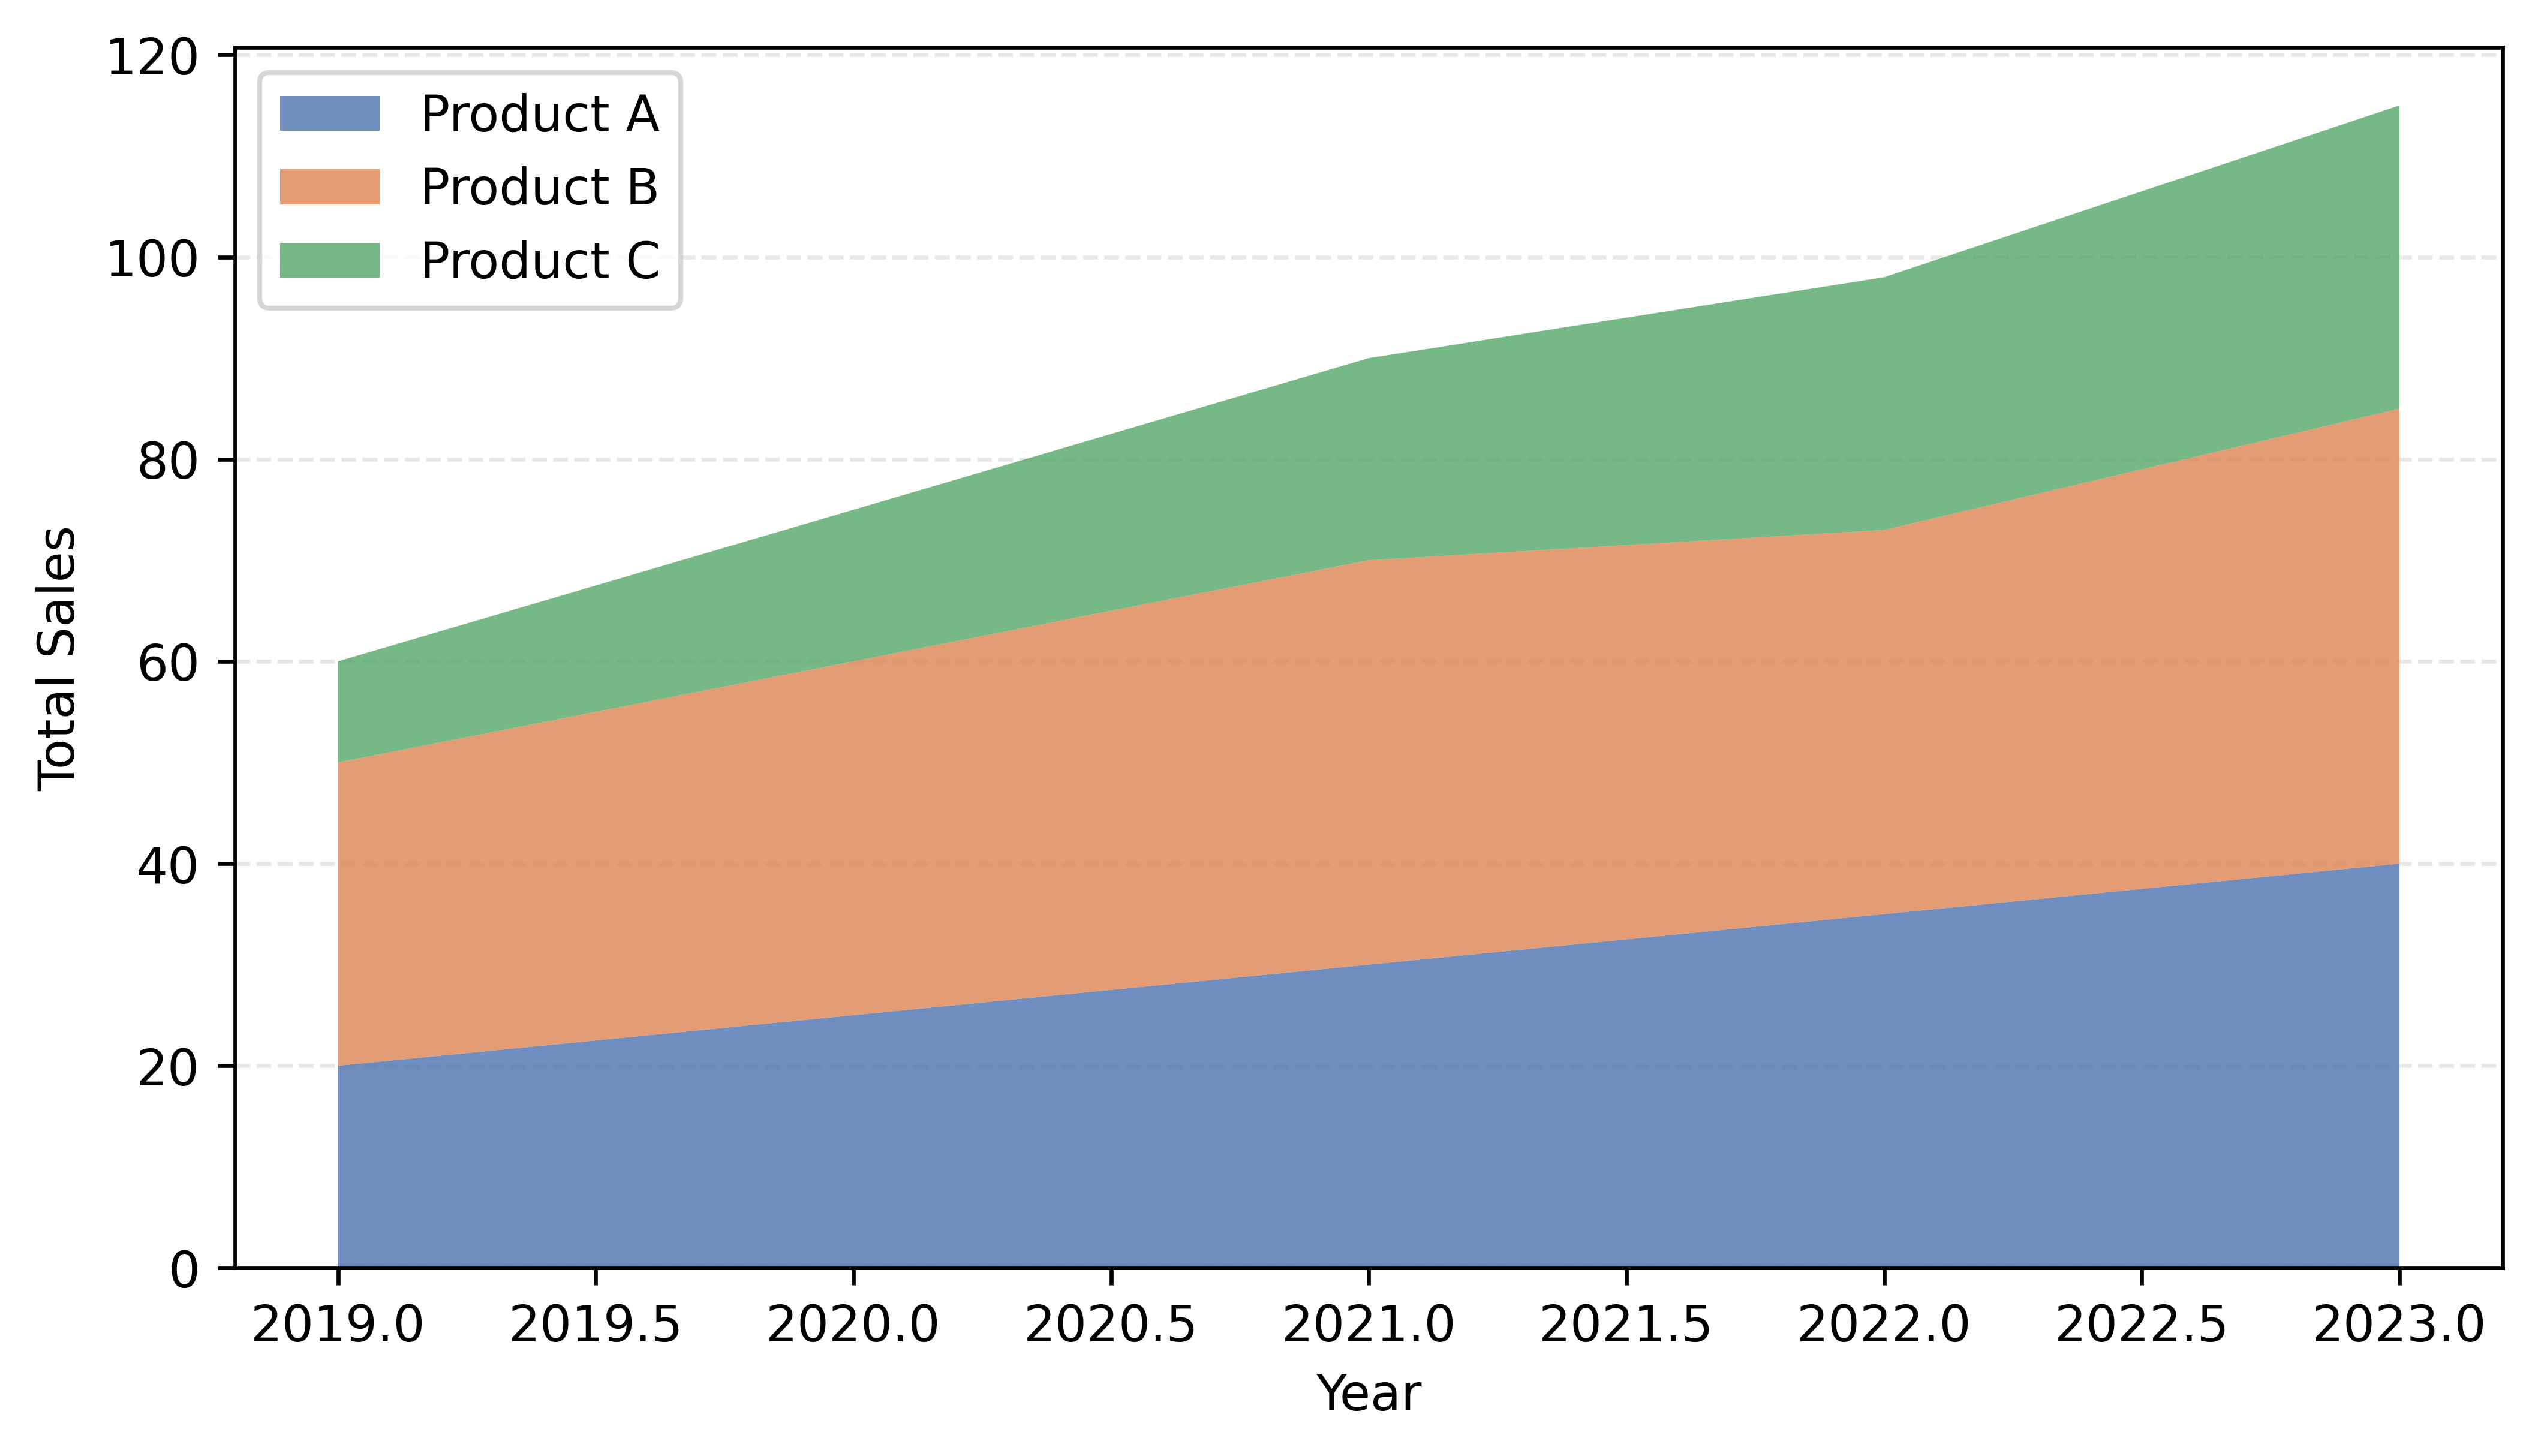

The script that saved this image:
#!/usr/bin/python3

import matplotlib.pyplot as plt
import numpy as np


def stacked_area_chart1(
        x_values = [2019, 2020, 2021, 2022, 2023],
        row_labels = ["Product A", "Product B", "Product C"],
        data = [
            [20, 25, 30, 35, 40],  # Product A
            [30, 35, 40, 38, 45],  # Product B
            [10, 15, 20, 25, 30]   # Product C
        ],
        colors = ["#4C72B0", "#DD8452", "#55A868"],
        area_alpha=0.8,
        figsize=(7, 4),
        xlabel="Year",
        ylabel="Total Sales",
        axis_alpha=0.3,
        output_filepath="stacked_area_chart1.png"
    ):
    data = np.array(data)

    fig, ax = plt.subplots(figsize=figsize)

    # --- Stacked area plot ---
    ax.stackplot(
        x_values,
        data,
        labels=row_labels,
        colors=colors,
        alpha=area_alpha
    )

    # --- Axes & labels ---
    ax.set_xlabel(xlabel)
    ax.set_ylabel(ylabel)

    # --- Grid (leve) ---
    ax.set_axisbelow(True)
    ax.grid(axis="y", linestyle="--", alpha=axis_alpha)

    # --- Legend ---
    ax.legend(loc="upper left")

    plt.tight_layout(pad=0.5)

    plt.savefig(
        output_filepath,
        bbox_inches="tight",
        pad_inches=0.1,
        dpi=600,
        transparent=True
    )
    plt.show()


if __name__ == "__main__":
    stacked_area_chart1()

